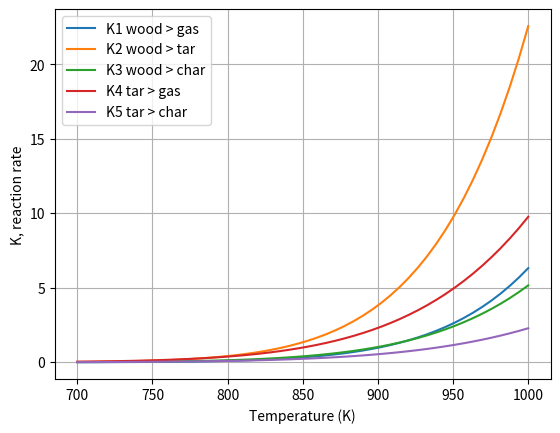

This figure's Python source: (Note: this script raises an exception after producing the figure.)
# Kinetic approach where wood density is calculated based on reaction rate
# pw = pwi + rww*dt
# kinetic scheme from Chan1985 and Blasi1993b

# use Python 3 print function
from __future__ import print_function
from __future__ import division

import numpy as np
import matplotlib.pyplot as plt

#--- parameters from Papadikis2010a
rhow = 700  # density of wood, kg/m^3
Tinf = 773  # ambient temp, K

#--- kinetic parameters from Chan1985 and Blasi1993b
# A = pre-exponential factor, 1/s and E = activation energy, kJ/mol
A1 = 1.3e8;  E1 = 140    # wood -> gas
A2 = 2e8;    E2 = 133    # wood -> tar
A3 = 1.08e7; E3 = 121    # wood -> char
A4 = 4.28e6; E4 = 108    # tar -> gas
A5 = 1e6;    E5 = 108    # tar -> char

R = 0.008314    # universal gas constant, kJ/mol*K

#--- kinetic equations
T = np.linspace(700, 1000)
K1 = A1 * np.exp(-E1 / (R * T))   # wood -> gas
K2 = A2 * np.exp(-E2 / (R * T))   # wood -> tar
K3 = A3 * np.exp(-E3 / (R * T))   # wood -> char
K4 = A4 * np.exp(-E4 / (R * T))   # tar -> gas
K5 = A5 * np.exp(-E5 / (R * T))   # tar -> char

#--- plot T vs K
plt.figure(1)
plt.plot(T, K1, label='K1 wood > gas')
plt.plot(T, K2, label='K2 wood > tar')
plt.plot(T, K3, label='K3 wood > char')
plt.plot(T, K4, label='K4 tar > gas')
plt.plot(T, K5, label='K5 tar > char')
plt.legend(loc='best', numpoints=1)
plt.xlabel('Temperature (K)')
plt.ylabel('K, reaction rate')
plt.rcParams['xtick.major.pad'] = 8
plt.rcParams['ytick.major.pad'] = 8
plt.grid()
plt.show()

#--- initial calculations
dt = 0.01   # time step, delta t
tmax = 25   # max time, s
t = np.linspace(0, tmax, num=tmax/dt)   # time vector
p = len(t)  # total number of time steps

#--- kinetic equations
T = Tinf
K1 = A1 * np.exp(-E1 / (R * T))   # wood -> gas
K2 = A2 * np.exp(-E2 / (R * T))   # wood -> tar
K3 = A3 * np.exp(-E3 / (R * T))   # wood -> char
K4 = A4 * np.exp(-E4 / (R * T))   # tar -> gas
K5 = A5 * np.exp(-E5 / (R * T))   # tar -> char

#--- initial wood, gas, tar, char densities
pw = [rhow]
pg = [0]
pt = [0]
pc = [0]

rww = [-(K1 + K2 + K3) * pw[0]]  # rate of wood consumption
rwg = [K1 * pw[0]]   # rate of gas production from wood
rwt = [K2 * pw[0]]   # rate of tar production from wood
rwc = [K3 * pw[0]]   # rate of char production from wood
rtg = [K4 * pt[0]]   # rate of gas production from tar
rtc = [K5 * pt[0]]   # rate of char production from tar

#--- kinetics for primary and secondary reactions

for i in range(1, p):
    rww.append(-(K1 + K2 + K3) * pw[i-1])
    rwg.append(K1 * pw[i-1])
    rwt.append(K2 * pw[i-1])
    rwc.append(K3 * pw[i-1])
    rtg.append(K4 * pt[i-1])
    rtc.append(K5 * pt[i-1])
    pw.append(pw[i-1] + rww[i]*dt)
    pg.append(pg[i-1] + (rwg[i] + rtg[i])*dt)
    pt.append(pt[i-1] + (rwt[i] - rtg[i] - rtc[i])*dt)
    pc.append(pc[i-1] + (rwc[i] + rtc[i])*dt)

#--- plot t vs r and t vs p
plt.figure(2)
plt.plot(t, rww, label='rww')
plt.plot(t, rwg, label='rwg')
plt.plot(t, rwt, label='rwt')
plt.plot(t, rwc, label='rwc')
plt.plot(t, rtg, label='rtg')
plt.plot(t, rtc, label='rtc')
plt.legend(loc='best', numpoints=1)
plt.xlabel('Time (s)')
plt.ylabel('Rate')
plt.rcParams['xtick.major.pad'] = 8
plt.rcParams['ytick.major.pad'] = 8
plt.grid()
plt.show()

plt.figure(3)
plt.plot(t, pw, label='pw')
plt.plot(t, pg, label='pg')
plt.plot(t, pt, label='pt')
plt.plot(t, pc, label='pc')
plt.legend(loc='best', numpoints=1)
plt.xlabel('Time (s)')
plt.ylabel('Density ($kg/m^3$)')
plt.rcParams['xtick.major.pad'] = 8
plt.rcParams['ytick.major.pad'] = 8
plt.grid()
plt.show()
